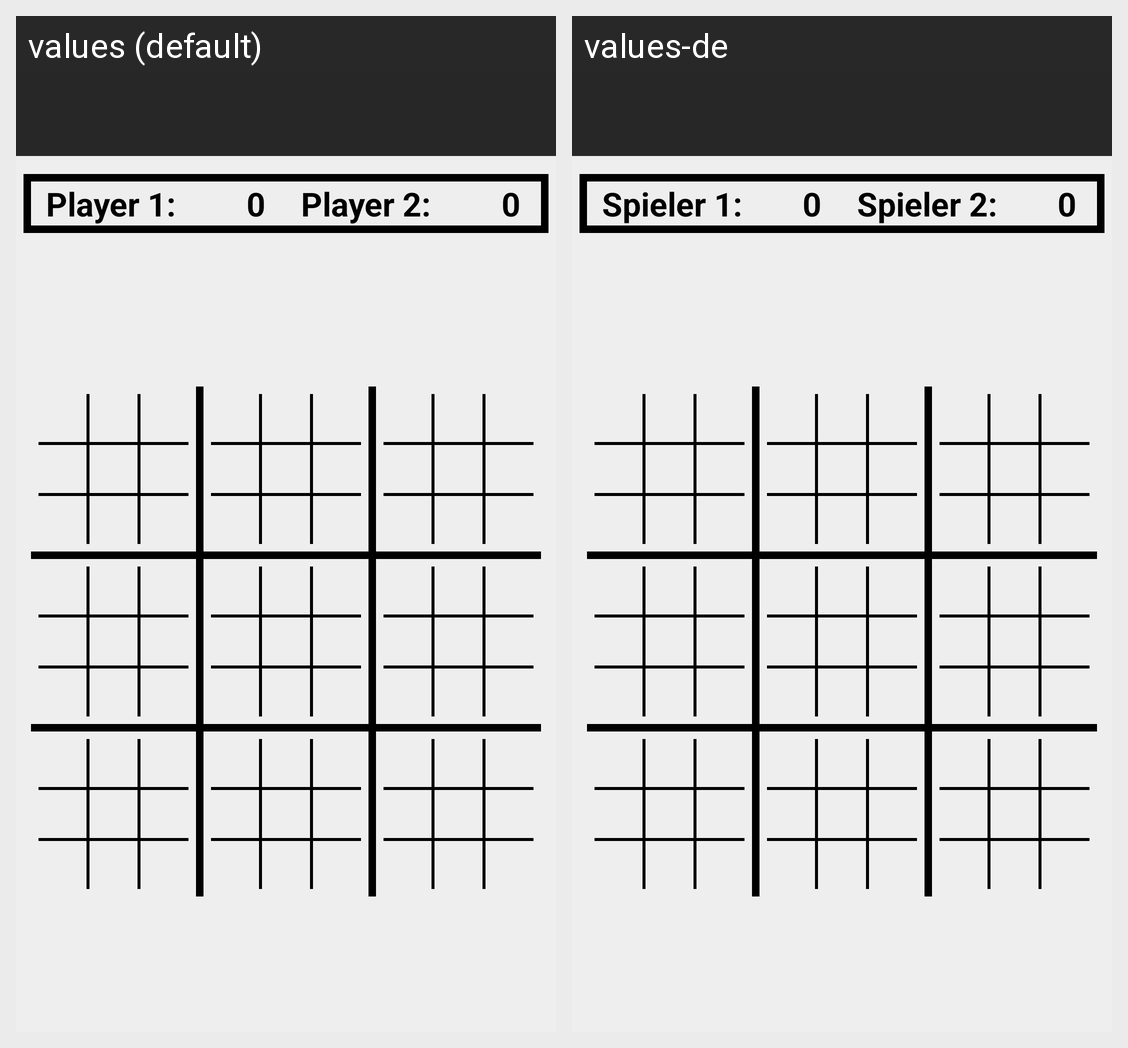

The same Android screen rendered under two of its app's locales, left to right. List the strings drawn on it with the default value and each locale's translation.
Android screen res/layout/activity_game.xml rendered under 2 locales, left to right: values (default), values-de. Device: Nexus 5 (rendered at 1080×1920; each locale shown at half size, 540×960, under a caption strip naming it); theme AppTheme.NoActionBar.
Strings drawn on this screen, with the default value and each locale's value (text and hints the layout hard-codes, and strings that could not be matched under every locale, appear in the picture but are not listed):

name_player_1
  values: Player 1:
  values-de: Spieler 1:

default_score
  values: 0
  values-de: 0  [not translated; the default value is used]

name_player_2
  values: Player 2:
  values-de: Spieler 2:
